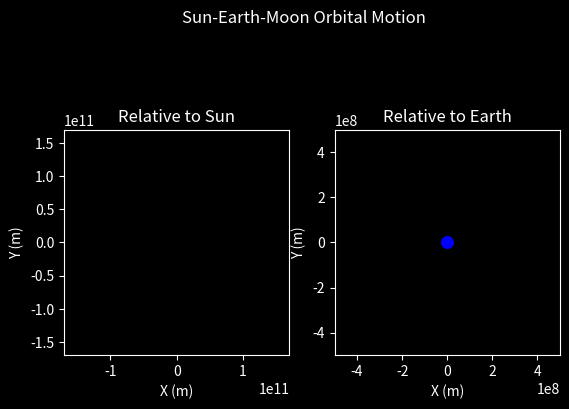

Here is the Python script that generated this plot:
# -*- coding: utf-8 -*-
"""
Created on Tue Oct  8 12:40:44 2019
Nathan Marshall

This is a stable sun-earth-moon 3-body orbital system. I used actual numbers
for orbital radius, orbital velocity, and body masses for our sun-earth-moon
system. The result is displayed in animations relative to the sun and the earth
so that the orbital motion of the earth around the sun and the moon around the
earth can be seen.
"""
#%%
import matplotlib.pyplot as plt
from matplotlib.animation import FuncAnimation as animate

x10 = 0 #initial x mass 1
y10 = 0 #initial y mass 1
vx10 = 0 #initial x velocity mass 1
vy10 = 0 #initial y velocity mass 1

x20 = 149.6e9 #initial x mass 2
y20 = 0 #initial y mass 2
vx20 = 0 #initial x velocity mass 2
vy20 = 30000 #initial y velocity mass 2

x30 = x20 + 384.4e6 #initial x mass 3
y30 = 0 #initial y mass 3
vx30 = 0 #initial x velocity mass 3
vy30 = vy20 + 1000 #initial y velocity mass 3

t0 = 0 #start time
tmax = 31536000 #stop time, 1 year in seconds
dt = 1000#time step size

G = 6.67408e-11 #gravitational constant
m1 = 1.989e30 #mass 1
m2 = 5.972e24 #mass 2
m3 = 7.348e22 #mass 3

x1 = [x10] #list to contain x values mass 1
y1 = [y10] #list to contain y values mass 1
vx1 = [vx10] #list to contain x velocities mass 1
vy1 = [vy10] #list to contain y velocities mass 1

x2 = [x20] #list to contain x values mass 2
y2 = [y20] #list to contain y values mass 2
vx2 = [vx20] #list to contain x velocities mass 2
vy2 = [vy20] #list to contain y velocities mass 2

x3 = [x30] #list to contain x values mass 3
y3 = [y30] #list to contain y values mass 3
vx3 = [vx30] #list to contain x velocities mass 3
vy3 = [vy30] #list to contain y velocities mass 3

t = [t0] #list to contain time values

def gravx(x1, y1, x2, y2, m):
    '''Acceleration due to gravitation in x direction.'''
    x = x1 - x2
    y = y1 - y2
    return(- G * m * x / ((x**2 + y**2)**(3/2)))
def gravy(x1, y1, x2, y2, m):
    '''Acceleration due to gravitation in y direction.'''
    x = x1 - x2
    y = y1 - y2
    return(- G * m * y / ((x**2 + y**2)**(3/2)))   
    
while t[-1] < tmax:
    x1.append(x1[-1] + vx1[-1]*dt)
    y1.append(y1[-1] + vy1[-1]*dt)
    vx1.append(vx1[-1] + (gravx(x1[-1], y1[-1], x2[-1], y2[-1], m2) 
               + gravx(x1[-1], y1[-1], x3[-1], y3[-1], m3)) * dt)
    vy1.append(vy1[-1] + (gravy(x1[-1], y1[-1], x2[-1], y2[-1], m2) +
               gravy(x1[-1], y1[-1], x3[-1], y3[-1], m3)) * dt)
    
    x2.append(x2[-1] + vx2[-1]*dt)
    y2.append(y2[-1] + vy2[-1]*dt)
    vx2.append(vx2[-1] + (gravx(x2[-1], y2[-1], x1[-1], y1[-1], m1) 
               + gravx(x2[-1], y2[-1], x3[-1], y3[-1], m3)) * dt)
    vy2.append(vy2[-1] + (gravy(x2[-1], y2[-1], x1[-1], y1[-1], m1) +
               gravy(x2[-1], y2[-1], x3[-1], y3[-1], m3)) * dt)
    
    x3.append(x3[-1] + vx3[-1]*dt)
    y3.append(y3[-1] + vy3[-1]*dt)
    vx3.append(vx3[-1] + (gravx(x3[-1], y3[-1], x1[-1], y1[-1], m1) 
               + gravx(x3[-1], y3[-1], x2[-1], y2[-1], m2)) * dt)
    vy3.append(vy3[-1] + (gravy(x3[-1], y3[-1], x1[-1], y1[-1], m1) +
               gravy(x3[-1], y3[-1], x2[-1], y2[-1], m2)) * dt)
    
    t.append(t[-1] + dt)

#initialize animation figure
plt.style.use('dark_background')
fig, [ax, ax2] = plt.subplots(1, 2)
ax.set_xlabel('X (m)')
ax.set_ylabel('Y (m)')
ax.set_xlim(-x30 - 2e10, x30 + 2e10)
ax.set_ylim(-x30 - 2e10, x30 + 2e10)
sca1 = ax.scatter([], [], color='y', s=50)
sca2 = ax.scatter([], [], color='b', s=5)
sca3 = ax.scatter([], [], color='0.5', s=3)
line2, = ax.plot([], [], color='b')
ax.set_aspect('equal')
ax.set_xlabel('X (m)')
ax.set_ylabel('Y (m)')
ax.set_title('Relative to Sun')

sca4 = ax2.scatter([], [], color='0.5')
sca5 = ax2.scatter(0, 0, color='b', s=70)
ax2.set_xlim(-500e6, 500e6)
ax2.set_ylim(-500e6, 500e6)
ax2.set_aspect('equal')
ax2.set_xlabel('X (m)')
ax2.set_ylabel('Y (m)')
ax2.set_title('Relative to Earth')

fig.suptitle('Sun-Earth-Moon Orbital Motion')

#set number of frames
num_frames = 400
step = round(len(x1)/num_frames) #step size for the plotted lists

def animation(frame):
    '''Function run to draw each frame of the animation'''
    stop = frame * step #the index at which to stop plotting for current frame
    start = (frame - 20) * step
    if start < 0:
        start = 0
    line2.set_data(x2[:stop:step], y2[:stop:step])
    sca1.set_offsets([x1[stop], y1[stop]])
    sca2.set_offsets([x2[stop], y2[stop]])
    sca3.set_offsets([x3[stop], y3[stop]])
    sca4.set_offsets([x3[stop]-x2[stop], y3[stop]-y2[stop]])
    return(line2, sca1, sca2, sca3, sca4)
 
#call the FuncAnimation function
anim = animate(fig, animation, frames=num_frames, interval=50)

